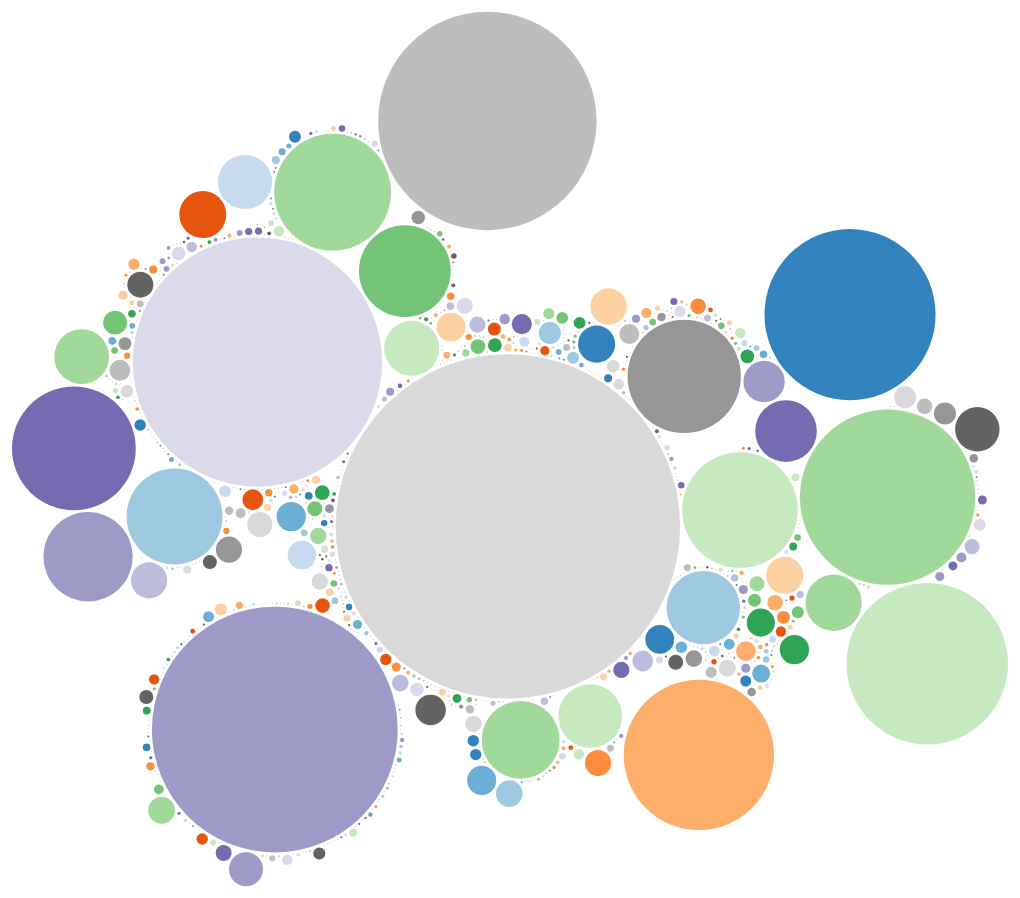
D3 v3 page, settled after 480 driven frames (8 s of simulated time); the page loaded 1 data file(s).


var diameter = 1100,
    format = d3.format(",d"),
    color = d3.scale.category20c();
var bubble = d3.layout.pack()
    .sort(null)
    .size([diameter, diameter])
    .padding(2.5);
var svg = d3.select("body").append("svg")
    .attr("width", diameter)
    .attr("height", diameter)
    .attr("class", "bubble");
d3.csv("userSummary.csv", function(error, data) {
  if (error) throw error;
    //convert numerical values from strings to numbers
    data = data.map(function(d){ d.value = +d["Freq"]; console.log(d);return d; });
    //bubbles needs very specific format, convert data to this.
    var nodes = bubble.nodes({children:data}).filter(function(d) { return !d.children; });
    //setup the chart
    var bubbles = svg.append("g")
        .attr("transform", "translate(0,0)")
        .selectAll(".bubble")
        .data(nodes)
        .enter();
    //create the bubbles
    bubbles.append("circle")
        .attr("r", function(d){ return d.r; })
        .attr("cx", function(d){ return d.x; })
        .attr("cy", function(d){ return d.y; })
        .style("fill", function(d) { return color(d.value); })
        .append("svg:title")
        .text(function(d) { return (d["Var1"] + " with " + d.value + " objects"); });;
})


### data: userSummary.csv
, Var1, Freq
1, @shiva, 5
2, 715371, 189
3, 7of9, 8608
4, A Rastered Development, 184
5, aanantaa, 1
6, Aaron Hodges, 1
7, aaronspring, 4
8, Aashish Layalu, 1
9, Aashish Tripathee (Adyota), 623
10, Aashwin Acharya, 1
11, Abash Paudel, 41
12, Abeightol, 22
13, abel801, 1
14, Abinash, 1
15, Abinash Neupane, 17
16, Acn567, 2
17, Active Asmita, 23
18, adev123, 16
19, adivik2000, 1
20, adrianlo, 134
21, advmap, 5
22, afonin, 86
23, ajay8808, 4
24, Ajit Kunwar, 1
25, ajithkarunaratne, 27
26, Akarki58, 1
27, AlaskaDave, 4
28, Aleks-Berlin, 10
29, AlenaNarcheva, 1
30, Alex Gorman Chamness, 2
31, Alex-7, 11
32, Alexander Deynichenko, 77
33, alexandrebc, 1
34, alexbans13, 1
35, Alfonso Carrión González, 2
36, Alibaba And You, 1
37, Alisha12, 189264
38, alishha, 1327
39, Almarusla, 1
40, almor123, 217
41, Amar Kumar Tamrakar, 1
42, amazing ad, 2
43, amitraj mulmi, 3
44, Amrit Devkota, 15
45, AmRit GhiMire, 3
46, Amrit Khawas, 1
47, Amrit paudel, 1
48, amritkarma, 46
49, An42, 1
50, AndrewBuck, 10
51, Andy Hawthorne, 2
52, Anil Dhewaju, 1
53, Anita Pariyar, 5
54, anju2016, 2
55, Anka San, 1
56, Ankit Keshav Baral, 134
57, Anna-Chrissy, 1
58, Anne72, 3
59, AnnMar, 20
60, ans_7, 3
... 812 more rows